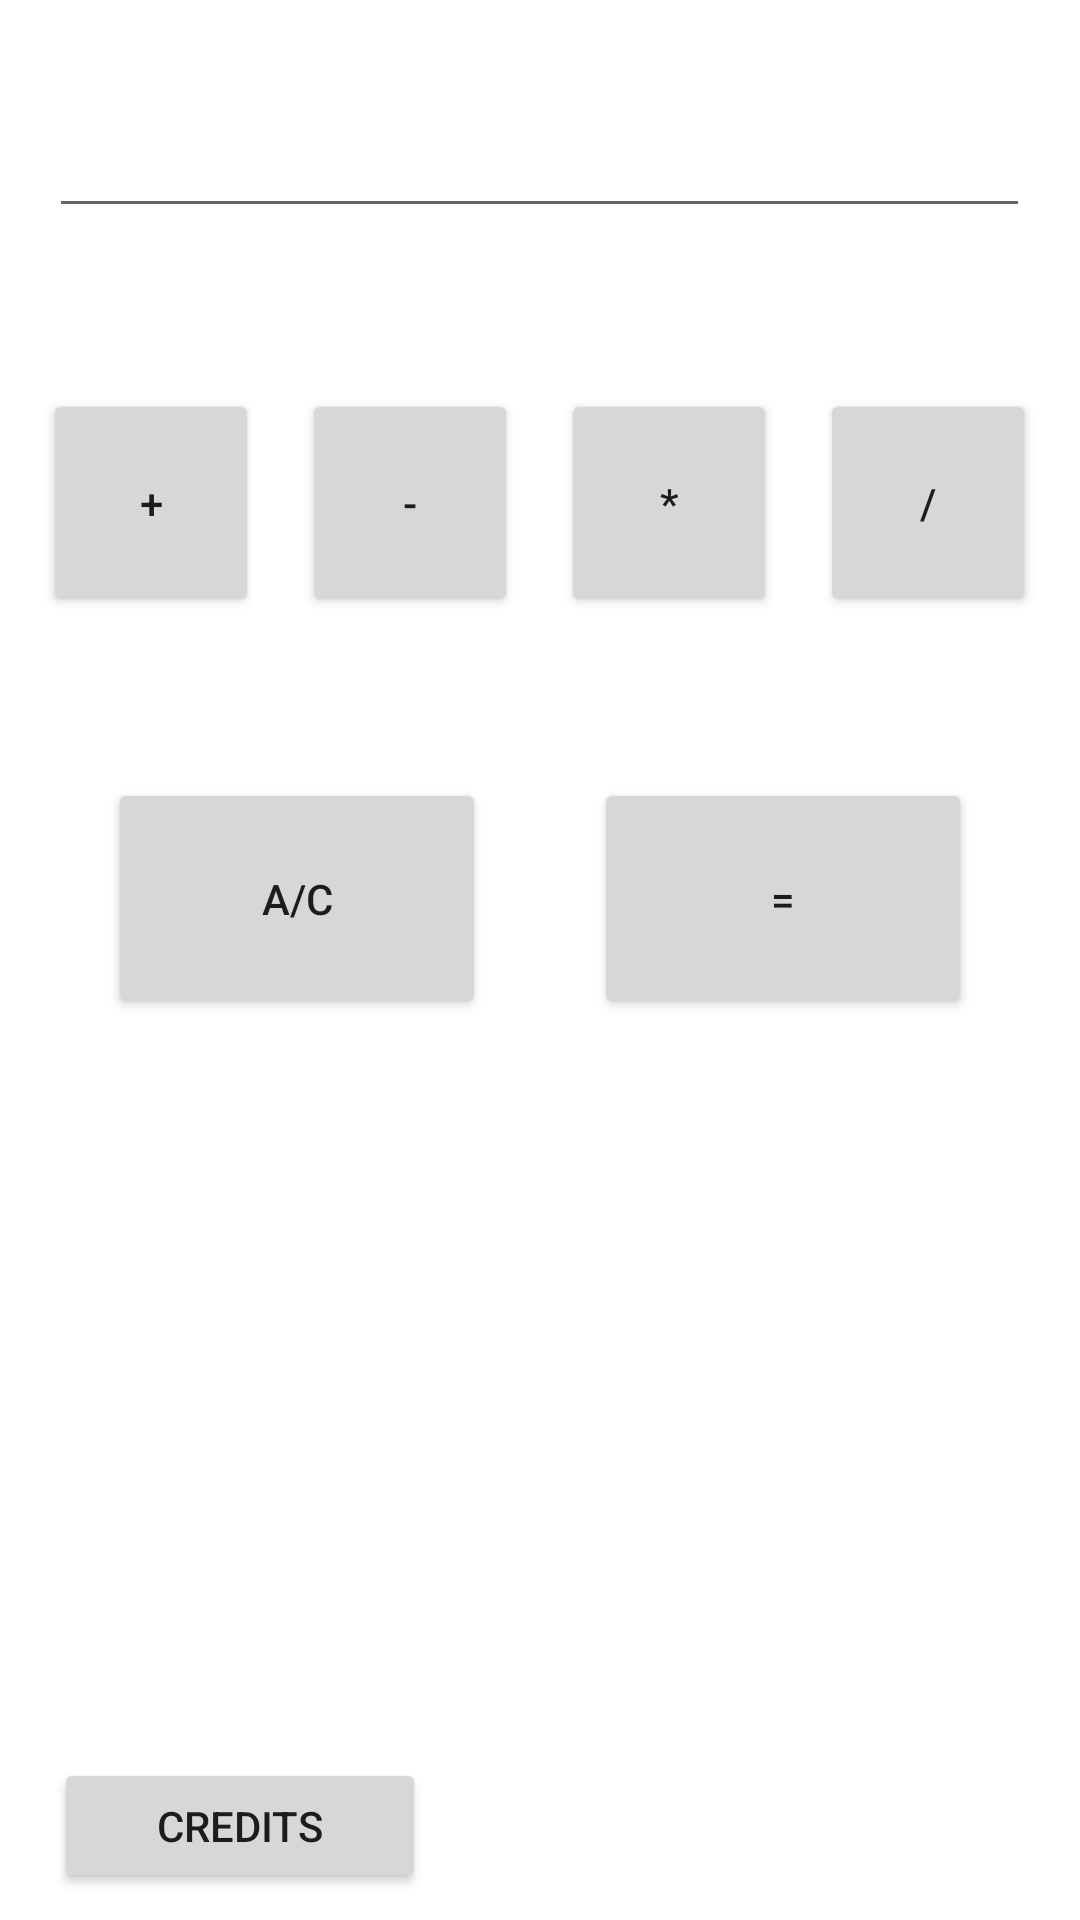

Android layout source for this screen:
<!-- AndroidManifest.xml: application theme Theme.Dan_09 -->
<!-- res/layout/activity_main.xml -->
<?xml version="1.0" encoding="utf-8"?>
<LinearLayout xmlns:android="http://schemas.android.com/apk/res/android"
    xmlns:app="http://schemas.android.com/apk/res-auto"
    xmlns:tools="http://schemas.android.com/tools"
    android:layout_width="match_parent"
    android:layout_height="match_parent"
    android:orientation="vertical"
    tools:context=".MainActivity" >

    <Space
        android:layout_width="match_parent"
        android:layout_height="0dp"
        android:layout_weight="3" />

    <LinearLayout
        android:layout_width="match_parent"
        android:layout_height="0dp"
        android:layout_weight="14"
        android:orientation="horizontal">

        <Space
            android:layout_width="0dp"
            android:layout_height="wrap_content"
            android:layout_weight="4" />

        <EditText
            android:id="@+id/input"
            android:layout_width="0dp"
            android:layout_height="match_parent"
            android:layout_weight="80"
            android:ems="10"
            android:inputType="numberSigned|numberDecimal" />

        <Space
            android:layout_width="0dp"
            android:layout_height="wrap_content"
            android:layout_weight="4" />
    </LinearLayout>

    <Space
        android:layout_width="match_parent"
        android:layout_height="0dp"
        android:layout_weight="12" />

    <LinearLayout
        android:layout_width="match_parent"
        android:layout_height="0dp"
        android:layout_weight="17"
        android:orientation="horizontal">

        <Space
            android:layout_width="0dp"
            android:layout_height="wrap_content"
            android:layout_weight="4" />

        <Button
            android:id="@+id/plus"
            android:layout_width="0dp"
            android:layout_height="match_parent"
            android:layout_weight="20"
            android:text="+"
            android:onClick="Plus"
            tools:ignore="HardcodedText,UsingOnClickInXml" />

        <Space
            android:layout_width="0dp"
            android:layout_height="wrap_content"
            android:layout_weight="4" />

        <Button
            android:id="@+id/minus"
            android:layout_width="0dp"
            android:layout_height="match_parent"
            android:layout_weight="20"
            android:onClick="minus"
            android:text="-" />

        <Space
            android:layout_width="0dp"
            android:layout_height="wrap_content"
            android:layout_weight="4" />

        <Button
            android:id="@+id/times"
            android:layout_width="0dp"
            android:layout_height="match_parent"
            android:layout_weight="20"
            android:onClick="multiple"
            android:text="*" />

        <Space
            android:layout_width="0dp"
            android:layout_height="wrap_content"
            android:layout_weight="4" />

        <Button
            android:id="@+id/divide"
            android:layout_width="0dp"
            android:layout_height="match_parent"
            android:layout_weight="20"
            android:onClick="divide"
            android:text="/" />

        <Space
            android:layout_width="0dp"
            android:layout_height="wrap_content"
            android:layout_weight="4" />
    </LinearLayout>

    <Space
        android:layout_width="match_parent"
        android:layout_height="0dp"
        android:layout_weight="12" />

    <LinearLayout
        android:layout_width="match_parent"
        android:layout_height="0dp"
        android:layout_weight="18"
        android:orientation="horizontal">

        <Space
            android:layout_width="0dp"
            android:layout_height="wrap_content"
            android:layout_weight="10" />

        <Button
            android:id="@+id/clear"
            android:layout_width="0dp"
            android:layout_height="match_parent"
            android:layout_weight="35"
            android:onClick="clear"
            android:text="A/C" />

        <Space
            android:layout_width="0dp"
            android:layout_height="wrap_content"
            android:layout_weight="10" />

        <Button
            android:id="@+id/equals"
            android:layout_width="0dp"
            android:layout_height="match_parent"
            android:layout_weight="35"
            android:onClick="equals"
            android:text="=" />

        <Space
            android:layout_width="0dp"
            android:layout_height="wrap_content"
            android:layout_weight="10" />
    </LinearLayout>

    <Space
        android:layout_width="match_parent"
        android:layout_height="0dp"
        android:layout_weight="55" />

    <LinearLayout
        android:layout_width="match_parent"
        android:layout_height="0dp"
        android:layout_weight="10"
        android:orientation="horizontal">

        <Space
            android:layout_width="wrap_content"
            android:layout_height="wrap_content"
            android:layout_weight="5" />

        <Button
            android:id="@+id/credits"
            android:layout_width="wrap_content"
            android:layout_height="wrap_content"
            android:layout_weight="10"
            android:text="Credits"
            android:onClick="pass2Creds"/>

        <Space
            android:layout_width="wrap_content"
            android:layout_height="wrap_content"
            android:layout_weight="60" />
    </LinearLayout>

    <Space
        android:layout_width="match_parent"
        android:layout_height="0dp"
        android:layout_weight="2" />
</LinearLayout>
<!-- resources referenced by this layout -->
<resources>
  <style name="Theme.Dan_09" parent="Theme.MaterialComponents.DayNight.DarkActionBar">
          
          <item name="colorPrimary">@color/purple_500</item>
          <item name="colorPrimaryVariant">@color/purple_700</item>
          <item name="colorOnPrimary">@color/white</item>
          
          <item name="colorSecondary">@color/teal_200</item>
          <item name="colorSecondaryVariant">@color/teal_700</item>
          <item name="colorOnSecondary">@color/black</item>
          
          <item name="android:statusBarColor" tools:targetApi="l">?attr/colorPrimaryVariant</item>
          
      </style>
  <!-- not gathered from this repository: default colours our renderer supplied (Android Studio template values) -->
  <color name="purple_500">#FF6200EE</color>
  <color name="purple_700">#FF3700B3</color>
  <color name="teal_200">#FF03DAC5</color>
  <color name="teal_700">#FF018786</color>
  <color name="black">#FF000000</color>
  <color name="white">#FFFFFFFF</color>
</resources>
